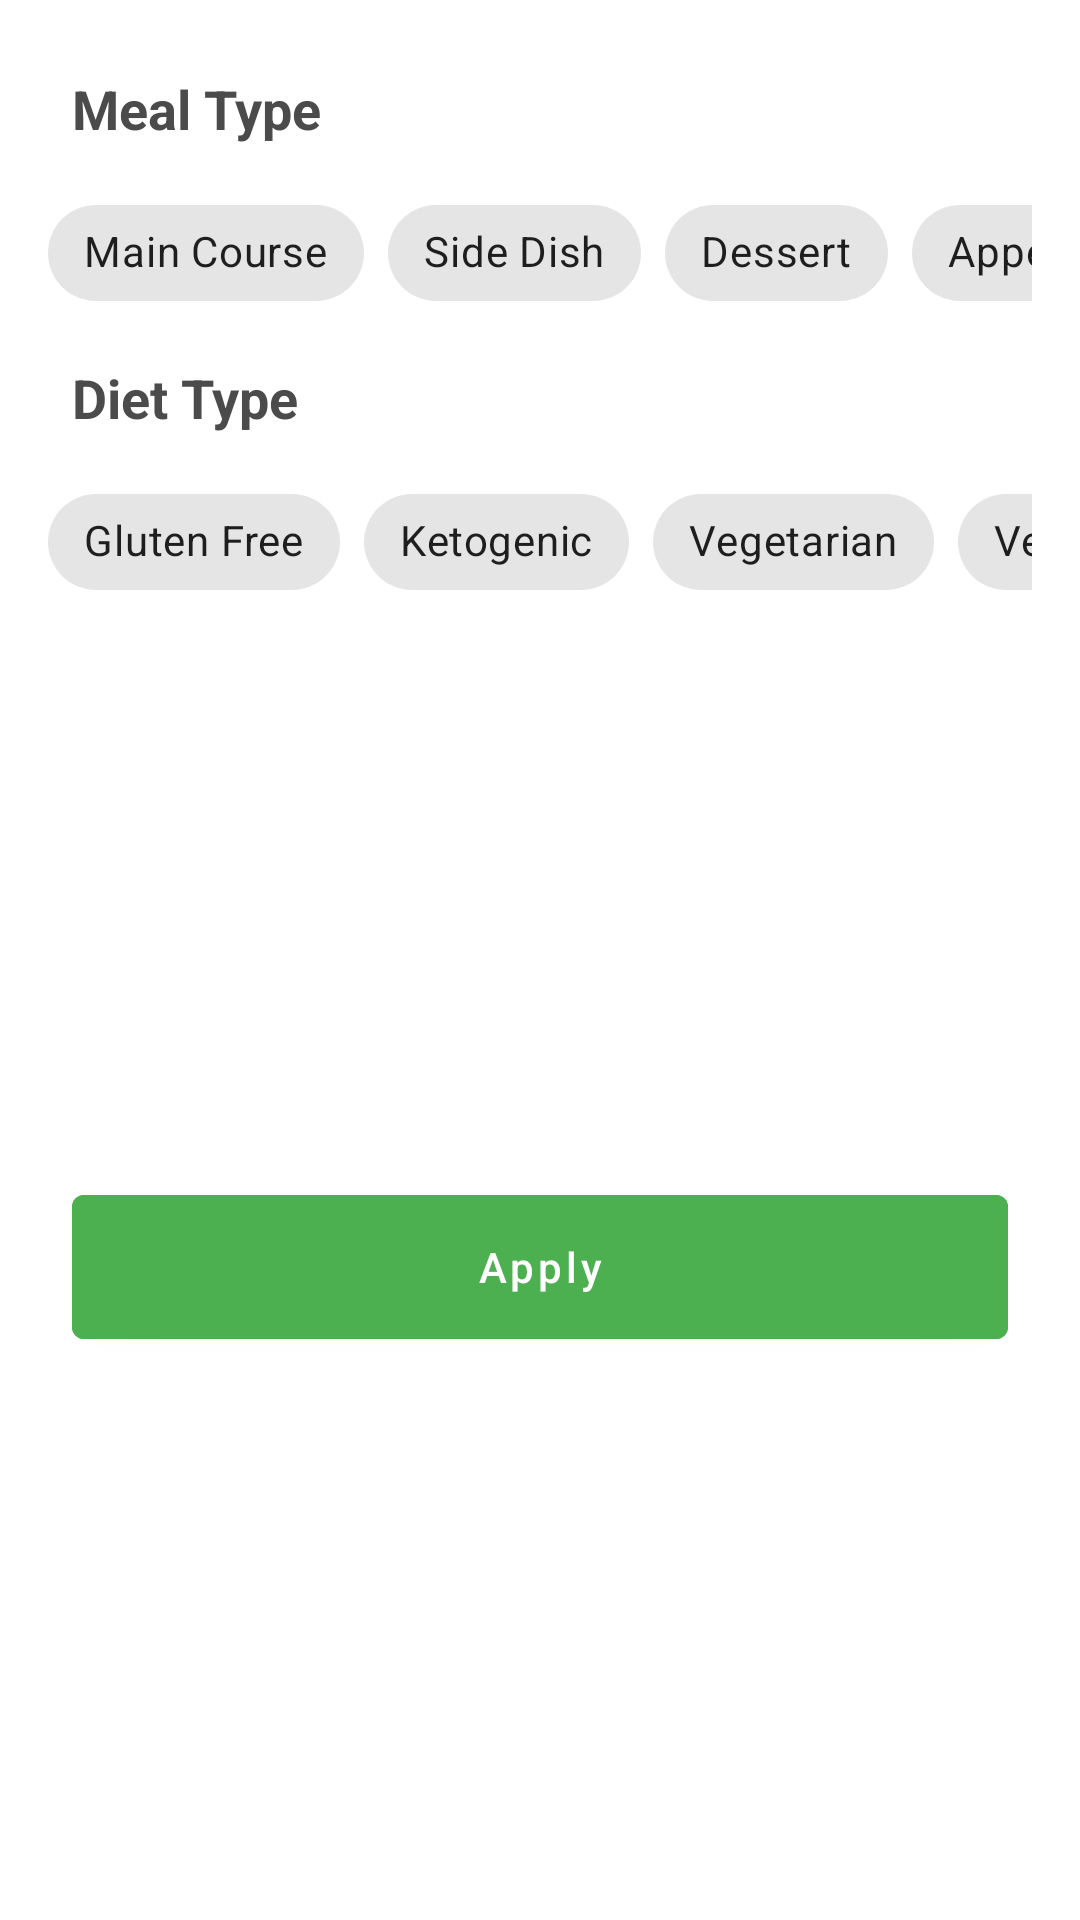

Here is an Android app screen rendered from its layout file. Give the layout XML and the strings, colors and styles it references.
<!-- AndroidManifest.xml: application theme Theme.CookingRecipe -->
<!-- res/layout/fragment_list_bottom_sheet.xml -->
<?xml version="1.0" encoding="utf-8"?>
<androidx.constraintlayout.widget.ConstraintLayout
    xmlns:android="http://schemas.android.com/apk/res/android"
    xmlns:app="http://schemas.android.com/apk/res-auto"
    xmlns:tools="http://schemas.android.com/tools"
    android:layout_width="match_parent"
    android:layout_height="wrap_content"
    android:background="@color/cardBackgroundColor"
    tools:context=".ui.fragment.listScreen.ListBottomSheetFragment">

    <TextView
        android:id="@+id/tv_meal_type"
        android:layout_width="wrap_content"
        android:layout_height="wrap_content"
        android:layout_marginStart="24dp"
        android:layout_marginTop="24dp"
        android:text="@string/meal_type"
        android:textSize="18sp"
        android:textStyle="bold"
        android:textColor="@color/titleColor"
        app:layout_constraintStart_toStartOf="parent"
        app:layout_constraintTop_toTopOf="parent" />

    <HorizontalScrollView
        android:id="@+id/meal_type_scrollview"
        android:layout_width="match_parent"
        android:layout_height="wrap_content"
        android:layout_marginStart="16dp"
        android:layout_marginTop="12dp"
        android:layout_marginEnd="16dp"
        android:scrollbars="none"
        app:layout_constraintEnd_toEndOf="parent"
        app:layout_constraintStart_toStartOf="parent"
        app:layout_constraintTop_toBottomOf="@+id/tv_meal_type">

        <LinearLayout
            android:layout_width="wrap_content"
            android:layout_height="match_parent"
            android:orientation="horizontal" >

            <com.google.android.material.chip.ChipGroup
                android:id="@+id/meal_type_chip_group"
                android:layout_width="match_parent"
                android:layout_height="match_parent"
                app:checkedChip="@+id/main_course_chip"
                app:selectionRequired="true"
                app:singleSelection="true"
                app:singleLine="true">

                <com.google.android.material.chip.Chip
                    style="@style/CustomChipStyle"
                    android:id="@+id/main_course_chip"
                    android:layout_width="wrap_content"
                    android:layout_height="wrap_content"
                    android:text="@string/main_course"/>

                <com.google.android.material.chip.Chip
                    style="@style/CustomChipStyle"
                    android:id="@+id/side_dish_chip"
                    android:layout_width="wrap_content"
                    android:layout_height="wrap_content"
                    android:text="@string/side_dish"/>

                <com.google.android.material.chip.Chip
                    style="@style/CustomChipStyle"
                    android:id="@+id/dessert_chip"
                    android:layout_width="wrap_content"
                    android:layout_height="wrap_content"
                    android:text="@string/dessert"/>

                <com.google.android.material.chip.Chip
                    style="@style/CustomChipStyle"
                    android:id="@+id/appetizer_chip"
                    android:layout_width="wrap_content"
                    android:layout_height="wrap_content"
                    android:text="@string/appetizer"/>

                <com.google.android.material.chip.Chip
                    style="@style/CustomChipStyle"
                    android:id="@+id/salad_chip"
                    android:layout_width="wrap_content"
                    android:layout_height="wrap_content"
                    android:text="@string/salad"/>

                <com.google.android.material.chip.Chip
                    style="@style/CustomChipStyle"
                    android:id="@+id/bread_chip"
                    android:layout_width="wrap_content"
                    android:layout_height="wrap_content"
                    android:text="@string/bread"/>

                <com.google.android.material.chip.Chip
                    style="@style/CustomChipStyle"
                    android:id="@+id/breakfast_chip"
                    android:layout_width="wrap_content"
                    android:layout_height="wrap_content"
                    android:text="@string/breakfast"/>

                <com.google.android.material.chip.Chip
                    style="@style/CustomChipStyle"
                    android:id="@+id/soup_chip"
                    android:layout_width="wrap_content"
                    android:layout_height="wrap_content"
                    android:text="@string/soup"/>

                <com.google.android.material.chip.Chip
                    style="@style/CustomChipStyle"
                    android:id="@+id/beverage_chip"
                    android:layout_width="wrap_content"
                    android:layout_height="wrap_content"
                    android:text="@string/beverage"/>

                <com.google.android.material.chip.Chip
                    style="@style/CustomChipStyle"
                    android:id="@+id/sauce_chip"
                    android:layout_width="wrap_content"
                    android:layout_height="wrap_content"
                    android:text="@string/sauce"/>

                <com.google.android.material.chip.Chip
                    style="@style/CustomChipStyle"
                    android:id="@+id/marinade_chip"
                    android:layout_width="wrap_content"
                    android:layout_height="wrap_content"
                    android:text="@string/marinade"/>

                <com.google.android.material.chip.Chip
                    style="@style/CustomChipStyle"
                    android:id="@+id/finger_food_chip"
                    android:layout_width="wrap_content"
                    android:layout_height="wrap_content"
                    android:text="@string/finger_food"/>

                <com.google.android.material.chip.Chip
                    style="@style/CustomChipStyle"
                    android:id="@+id/snack_chip"
                    android:layout_width="wrap_content"
                    android:layout_height="wrap_content"
                    android:text="@string/snack"/>

                <com.google.android.material.chip.Chip
                    style="@style/CustomChipStyle"
                    android:id="@+id/drink_chip"
                    android:layout_width="wrap_content"
                    android:layout_height="wrap_content"
                    android:text="@string/drink"/>

            </com.google.android.material.chip.ChipGroup>
        </LinearLayout>
    </HorizontalScrollView>

    <TextView
        android:id="@+id/tv_diet_type"
        android:layout_width="wrap_content"
        android:layout_height="wrap_content"
        android:layout_marginStart="24dp"
        android:layout_marginTop="12dp"
        android:text="@string/diet_type"
        android:textColor="@color/titleColor"
        android:textSize="18sp"
        android:textStyle="bold"
        app:layout_constraintStart_toStartOf="parent"
        app:layout_constraintTop_toBottomOf="@+id/meal_type_scrollview" />

    <HorizontalScrollView
        android:id="@+id/diet_type_scrollview"
        android:layout_width="match_parent"
        android:layout_height="wrap_content"
        android:layout_marginStart="16dp"
        android:layout_marginTop="12dp"
        android:layout_marginEnd="16dp"
        android:scrollbars="none"
        app:layout_constraintEnd_toEndOf="parent"
        app:layout_constraintStart_toStartOf="parent"
        app:layout_constraintTop_toBottomOf="@+id/tv_diet_type">

        <LinearLayout
            android:layout_width="wrap_content"
            android:layout_height="match_parent"
            android:orientation="horizontal" >

            <com.google.android.material.chip.ChipGroup
                android:id="@+id/diet_type_chip_group"
                android:layout_width="match_parent"
                android:layout_height="match_parent"
                app:checkedChip="@+id/gluten_free_chip"
                app:selectionRequired="true"
                app:singleSelection="true"
                app:singleLine="true">

                <com.google.android.material.chip.Chip
                    style="@style/CustomChipStyle"
                    android:id="@+id/gluten_free_chip"
                    android:layout_width="wrap_content"
                    android:layout_height="wrap_content"
                    android:text="@string/gluten_free"/>

                <com.google.android.material.chip.Chip
                    style="@style/CustomChipStyle"
                    android:id="@+id/ketogenic_chip"
                    android:layout_width="wrap_content"
                    android:layout_height="wrap_content"
                    android:text="@string/ketogenic"/>

                <com.google.android.material.chip.Chip
                    style="@style/CustomChipStyle"
                    android:id="@+id/vegetarian_chip"
                    android:layout_width="wrap_content"
                    android:layout_height="wrap_content"
                    android:text="@string/vegetarian"/>

                <com.google.android.material.chip.Chip
                    style="@style/CustomChipStyle"
                    android:id="@+id/vegan_chip"
                    android:layout_width="wrap_content"
                    android:layout_height="wrap_content"
                    android:text="@string/vegan"/>

                <com.google.android.material.chip.Chip
                    style="@style/CustomChipStyle"
                    android:id="@+id/pescetarian_chip"
                    android:layout_width="wrap_content"
                    android:layout_height="wrap_content"
                    android:text="@string/pescetarian"/>

                <com.google.android.material.chip.Chip
                    style="@style/CustomChipStyle"
                    android:id="@+id/paleo_chip"
                    android:layout_width="wrap_content"
                    android:layout_height="wrap_content"
                    android:text="@string/paleo"/>

                <com.google.android.material.chip.Chip
                    style="@style/CustomChipStyle"
                    android:id="@+id/primal_chip"
                    android:layout_width="wrap_content"
                    android:layout_height="wrap_content"
                    android:text="@string/primal"/>

                <com.google.android.material.chip.Chip
                    style="@style/CustomChipStyle"
                    android:id="@+id/whole30_chip"
                    android:layout_width="wrap_content"
                    android:layout_height="wrap_content"
                    android:text="@string/whole_30"/>

            </com.google.android.material.chip.ChipGroup>
        </LinearLayout>
    </HorizontalScrollView>

    <Button
        android:id="@+id/bottom_sheet_apply_button"
        android:layout_width="match_parent"
        android:layout_height="60dp"
        android:layout_marginStart="24dp"
        android:layout_marginTop="24dp"
        android:layout_marginEnd="24dp"
        android:layout_marginBottom="24dp"
        android:text="@string/bottom_sheet_apply_btn"
        android:textAllCaps="false"
        android:textColor="@color/white"
        android:backgroundTint="@color/green_500"
        app:layout_constraintBottom_toBottomOf="parent"
        app:layout_constraintEnd_toEndOf="parent"
        app:layout_constraintStart_toStartOf="parent"
        app:layout_constraintTop_toBottomOf="@+id/diet_type_scrollview" />

</androidx.constraintlayout.widget.ConstraintLayout>
<!-- resources referenced by this layout -->
<resources>
  <color name="cardBackgroundColor">@color/white</color>
  <color name="green_500">#4CAF50</color>
  <color name="titleColor">@color/darkGray</color>
  <color name="white">#FFFFFFFF</color>
  <string name="appetizer">Appetizer</string>
  <string name="beverage">Beverage</string>
  <string name="bottom_sheet_apply_btn">Apply</string>
  <string name="bread">Bread</string>
  <string name="breakfast">Breakfast</string>
  <string name="dessert">Dessert</string>
  <string name="diet_type">Diet Type</string>
  <string name="drink">Drink</string>
  <string name="finger_food">Finger Food</string>
  <string name="gluten_free">Gluten Free</string>
  <string name="ketogenic">Ketogenic</string>
  <string name="main_course">Main Course</string>
  <string name="marinade">Marinade</string>
  <string name="meal_type">Meal Type</string>
  <string name="paleo">Paleo</string>
  <string name="pescetarian">Pescetarian</string>
  <string name="primal">Primal</string>
  <string name="salad">Salad</string>
  <string name="sauce">Sauce</string>
  <string name="side_dish">Side Dish</string>
  <string name="snack">Snack</string>
  <string name="soup">Soup</string>
  <string name="vegan">Vegan</string>
  <string name="vegetarian">Vegetarian</string>
  <string name="whole_30">Whole 30</string>
  <style name="Theme.CookingRecipe" parent="Theme.MaterialComponents.DayNight.DarkActionBar">
          
          <item name="colorPrimary">@color/purple_500</item>
          <item name="colorPrimaryVariant">@color/purple_700</item>
          <item name="colorOnPrimary">@color/white</item>
          
          <item name="colorSecondary">@color/teal_200</item>
          <item name="colorSecondaryVariant">@color/teal_700</item>
          <item name="colorOnSecondary">@color/black</item>
          
          <item name="android:statusBarColor" tools:targetApi="l">?attr/colorPrimaryVariant</item>
          
      </style>
  <color name="darkGray">#4B4B4B</color>
  <color name="black">#FF000000</color>
  <!-- not gathered from this repository: default colours our renderer supplied (Android Studio template values) -->
  <color name="purple_500">#FF6200EE</color>
  <color name="purple_700">#FF3700B3</color>
  <color name="teal_200">#FF03DAC5</color>
  <color name="teal_700">#FF018786</color>
</resources>
